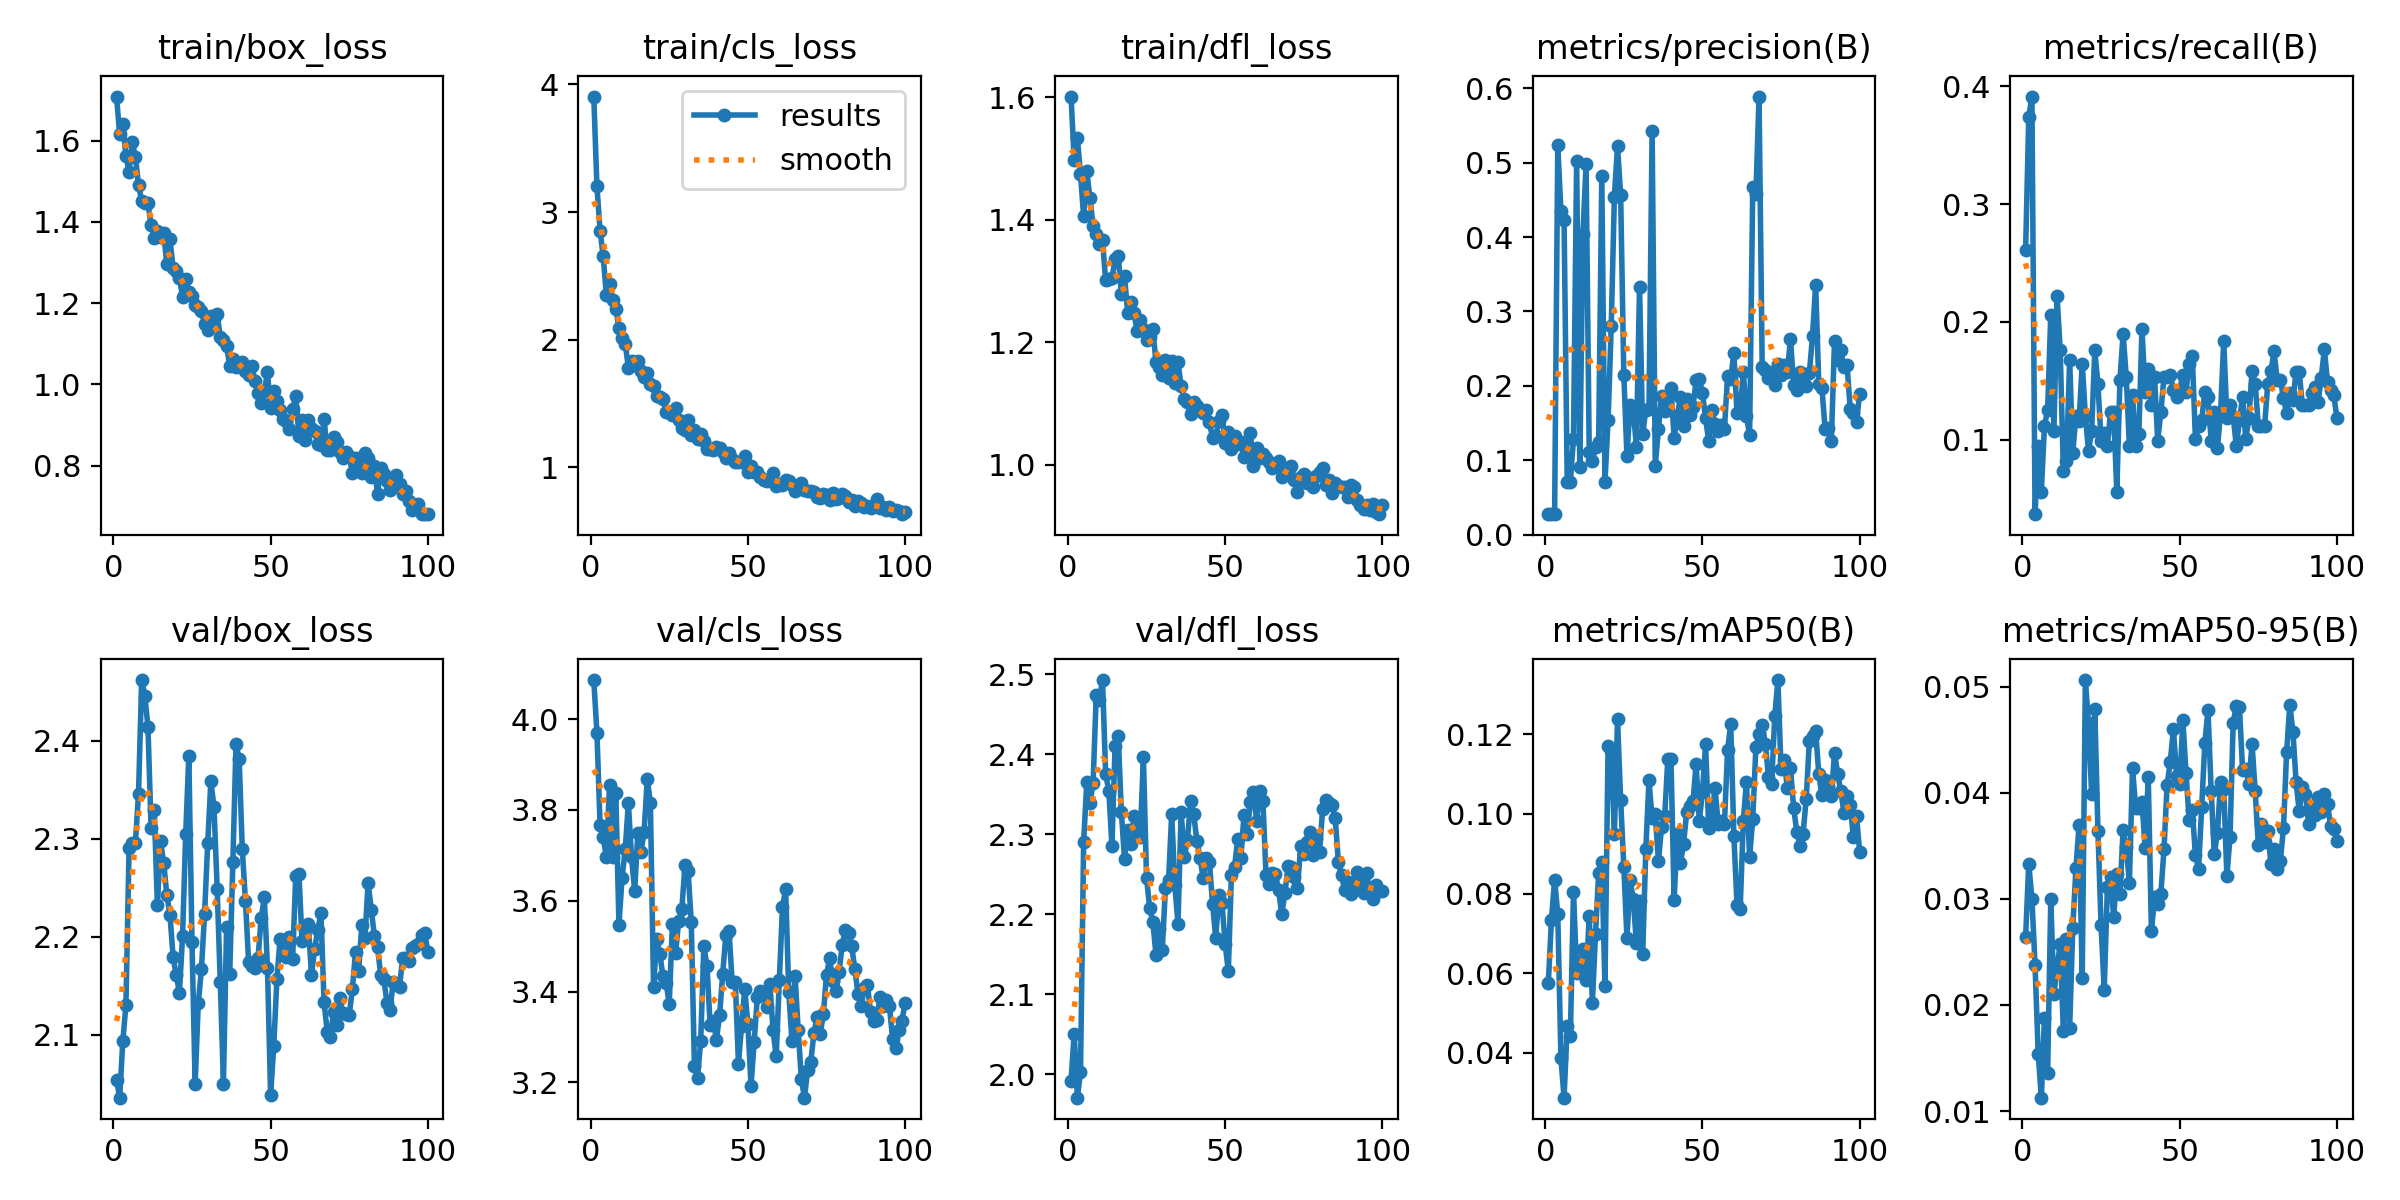

Source data for this figure (header and first rows):
epoch, time, train/box_loss, train/cls_loss, train/dfl_loss, metrics/precision(B), metrics/recall(B), metrics/mAP50(B), metrics/mAP50-95(B), val/box_loss, val/cls_loss, val/dfl_loss, lr/pg0, lr/pg1, lr/pg2
1, 68.7, 1.708, 3.905, 1.601, 0.02832, 0.2608, 0.05767, 0.02641, 2.054, 4.086, 1.992, 0.0002, 0.0002, 0.0002
2, 146.6, 1.617, 3.201, 1.497, 0.02751, 0.3737, 0.07347, 0.03329, 2.036, 3.97, 2.051, 0.000407, 0.000407, 0.000407
3, 251.3, 1.64, 2.854, 1.534, 0.02791, 0.3912, 0.08346, 0.03003, 2.093, 3.766, 1.971, 0.0006098, 0.0006098, 0.0006098
4, 314.5, 1.562, 2.653, 1.474, 0.5235, 0.03677, 0.07486, 0.02378, 2.13, 3.74, 2.002, 0.0008085, 0.0008085, 0.0008085
5, 376.1, 1.523, 2.349, 1.406, 0.4353, 0.09484, 0.03876, 0.01542, 2.291, 3.696, 2.29, 0.001003, 0.001003, 0.001003
6, 444.4, 1.596, 2.438, 1.479, 0.4234, 0.05601, 0.02879, 0.01127, 2.295, 3.854, 2.365, 0.001056, 0.001056, 0.001056
7, 547.4, 1.56, 2.31, 1.436, 0.07136, 0.112, 0.04667, 0.01882, 2.295, 3.696, 2.339, 0.001045, 0.001045, 0.001045
8, 653.6, 1.491, 2.244, 1.391, 0.07064, 0.1248, 0.04433, 0.0136, 2.346, 3.837, 2.364, 0.001034, 0.001034, 0.001034
9, 768.6, 1.45, 2.094, 1.377, 0.1292, 0.2061, 0.08047, 0.02997, 2.462, 3.548, 2.473, 0.001023, 0.001023, 0.001023
10, 885.3, 1.447, 2.017, 1.36, 0.5024, 0.107, 0.06008, 0.02099, 2.446, 3.651, 2.468, 0.001012, 0.001012, 0.001012
11, 1013, 1.446, 1.969, 1.366, 0.09059, 0.222, 0.06171, 0.02365, 2.414, 3.714, 2.493, 0.001001, 0.001001, 0.001001
12, 1162, 1.391, 1.782, 1.301, 0.4038, 0.1758, 0.06616, 0.02573, 2.311, 3.815, 2.375, 0.00099, 0.00099, 0.00099
13, 1261, 1.359, 1.837, 1.304, 0.4983, 0.07355, 0.05824, 0.01754, 2.33, 3.696, 2.354, 0.000979, 0.000979, 0.000979
14, 1391, 1.376, 1.799, 1.304, 0.1115, 0.08165, 0.07443, 0.02624, 2.232, 3.622, 2.286, 0.000968, 0.000968, 0.000968
15, 1512, 1.362, 1.831, 1.336, 0.0986, 0.1676, 0.05261, 0.0178, 2.297, 3.75, 2.411, 0.000957, 0.000957, 0.000957
16, 1632, 1.372, 1.753, 1.34, 0.1179, 0.08903, 0.06978, 0.02729, 2.275, 3.707, 2.422, 0.000946, 0.000946, 0.000946
17, 1816, 1.295, 1.707, 1.279, 0.125, 0.1201, 0.08515, 0.03286, 2.243, 3.752, 2.328, 0.000935, 0.000935, 0.000935
18, 1957, 1.357, 1.74, 1.308, 0.4827, 0.1158, 0.08795, 0.03697, 2.222, 3.868, 2.269, 0.000924, 0.000924, 0.000924
19, 2078, 1.286, 1.653, 1.248, 0.07074, 0.1646, 0.05685, 0.02258, 2.179, 3.815, 2.306, 0.000913, 0.000913, 0.000913
20, 2199, 1.278, 1.642, 1.266, 0.1545, 0.1203, 0.1171, 0.05061, 2.161, 3.41, 2.288, 0.000902, 0.000902, 0.000902
21, 2322, 1.261, 1.558, 1.247, 0.2798, 0.09075, 0.1157, 0.04652, 2.143, 3.515, 2.323, 0.000891, 0.000891, 0.000891
22, 2431, 1.216, 1.55, 1.219, 0.4544, 0.1073, 0.095, 0.03987, 2.2, 3.484, 2.305, 0.00088, 0.00088, 0.00088
23, 2592, 1.258, 1.539, 1.236, 0.5221, 0.1758, 0.1237, 0.04784, 2.305, 3.434, 2.297, 0.000869, 0.000869, 0.000869
24, 2719, 1.228, 1.435, 1.221, 0.4562, 0.1471, 0.1034, 0.03641, 2.384, 3.419, 2.396, 0.000858, 0.000858, 0.000858
25, 2836, 1.217, 1.435, 1.204, 0.2151, 0.09919, 0.08677, 0.02749, 2.195, 3.373, 2.246, 0.000847, 0.000847, 0.000847
26, 2952, 1.195, 1.414, 1.209, 0.1057, 0.1056, 0.06878, 0.02137, 2.05, 3.55, 2.208, 0.000836, 0.000836, 0.000836
27, 3068, 1.189, 1.466, 1.222, 0.1742, 0.09447, 0.08344, 0.03108, 2.132, 3.484, 2.19, 0.000825, 0.000825, 0.000825
28, 3192, 1.181, 1.375, 1.168, 0.1674, 0.1231, 0.07866, 0.03205, 2.167, 3.556, 2.15, 0.000814, 0.000814, 0.000814
29, 3305, 1.148, 1.312, 1.16, 0.1184, 0.1231, 0.06751, 0.02829, 2.223, 3.582, 2.182, 0.000803, 0.000803, 0.000803
30, 3410, 1.134, 1.293, 1.146, 0.3332, 0.05601, 0.07805, 0.03232, 2.295, 3.678, 2.155, 0.000792, 0.000792, 0.000792
31, 3518, 1.168, 1.37, 1.172, 0.1347, 0.1509, 0.06475, 0.03043, 2.359, 3.665, 2.232, 0.000781, 0.000781, 0.000781
32, 3602, 1.161, 1.255, 1.142, 0.1681, 0.1898, 0.09113, 0.0365, 2.332, 3.553, 2.242, 0.00077, 0.00077, 0.00077
33, 3709, 1.172, 1.295, 1.169, 0.1692, 0.1535, 0.1084, 0.03491, 2.249, 3.236, 2.325, 0.000759, 0.000759, 0.000759
34, 3811, 1.117, 1.221, 1.133, 0.5426, 0.09447, 0.09889, 0.03152, 2.153, 3.211, 2.237, 0.000748, 0.000748, 0.000748
35, 3911, 1.108, 1.258, 1.167, 0.09284, 0.1376, 0.1, 0.04229, 2.05, 3.292, 2.188, 0.000737, 0.000737, 0.000737
36, 4020, 1.094, 1.207, 1.129, 0.1415, 0.09447, 0.08807, 0.03855, 2.21, 3.5, 2.328, 0.000726, 0.000726, 0.000726
37, 4131, 1.046, 1.145, 1.108, 0.1864, 0.1047, 0.09664, 0.03855, 2.162, 3.457, 2.271, 0.000715, 0.000715, 0.000715
38, 4228, 1.061, 1.144, 1.102, 0.1656, 0.1941, 0.0995, 0.03916, 2.276, 3.325, 2.293, 0.000704, 0.000704, 0.000704
39, 4336, 1.042, 1.137, 1.083, 0.186, 0.1407, 0.1138, 0.03479, 2.397, 3.335, 2.341, 0.000693, 0.000693, 0.000693
40, 4467, 1.047, 1.159, 1.102, 0.1967, 0.1599, 0.1137, 0.04147, 2.381, 3.295, 2.325, 0.000682, 0.000682, 0.000682
41, 4564, 1.054, 1.154, 1.096, 0.1301, 0.1295, 0.07843, 0.02694, 2.289, 3.348, 2.292, 0.000671, 0.000671, 0.000671
42, 4663, 1.033, 1.118, 1.089, 0.1589, 0.1535, 0.09486, 0.03016, 2.237, 3.439, 2.271, 0.00066, 0.00066, 0.00066
43, 4763, 1.023, 1.072, 1.085, 0.1853, 0.09919, 0.08755, 0.02951, 2.174, 3.525, 2.246, 0.000649, 0.000649, 0.000649
44, 4857, 1.046, 1.109, 1.09, 0.1461, 0.1231, 0.09248, 0.03046, 2.169, 3.533, 2.27, 0.000638, 0.000638, 0.000638
45, 4967, 1.008, 1.064, 1.069, 0.1818, 0.1535, 0.1005, 0.03465, 2.168, 3.422, 2.265, 0.000627, 0.000627, 0.000627
46, 5063, 0.9798, 1.046, 1.044, 0.1606, 0.1535, 0.1019, 0.04076, 2.178, 3.421, 2.213, 0.000616, 0.000616, 0.000616
47, 5150, 0.9551, 1.04, 1.048, 0.172, 0.1552, 0.1031, 0.0429, 2.219, 3.242, 2.171, 0.0006051, 0.0006051, 0.0006051
48, 5262, 0.9829, 1.046, 1.071, 0.2074, 0.1424, 0.1126, 0.04602, 2.24, 3.325, 2.224, 0.0005941, 0.0005941, 0.0005941
49, 5369, 1.029, 1.089, 1.082, 0.2096, 0.136, 0.09809, 0.04161, 2.168, 3.406, 2.214, 0.0005831, 0.0005831, 0.0005831
50, 5466, 0.9414, 0.9622, 1.035, 0.1902, 0.1424, 0.1056, 0.04078, 2.038, 3.329, 2.163, 0.0005721, 0.0005721, 0.0005721
51, 5568, 0.9833, 1.013, 1.053, 0.1565, 0.1552, 0.1174, 0.04685, 2.088, 3.193, 2.129, 0.0005611, 0.0005611, 0.0005611
52, 5674, 0.9584, 0.9671, 1.025, 0.1258, 0.1406, 0.09645, 0.0419, 2.156, 3.289, 2.25, 0.0005501, 0.0005501, 0.0005501
53, 5771, 0.938, 0.9627, 1.047, 0.1673, 0.1646, 0.09899, 0.03742, 2.197, 3.388, 2.26, 0.0005391, 0.0005391, 0.0005391
54, 5931, 0.9147, 0.9251, 1.033, 0.1488, 0.1712, 0.1066, 0.03841, 2.195, 3.402, 2.294, 0.0005281, 0.0005281, 0.0005281
55, 6044, 0.9097, 0.9018, 1.037, 0.1388, 0.1009, 0.09753, 0.0341, 2.18, 3.396, 2.271, 0.0005171, 0.0005171, 0.0005171
56, 6142, 0.8902, 0.8948, 1.013, 0.1472, 0.112, 0.09832, 0.03285, 2.199, 3.366, 2.325, 0.0005061, 0.0005061, 0.0005061
57, 6252, 0.9388, 0.9046, 1.024, 0.1422, 0.1167, 0.09756, 0.03867, 2.177, 3.417, 2.3, 0.0004951, 0.0004951, 0.0004951
58, 6371, 0.9725, 0.9584, 1.052, 0.2134, 0.1407, 0.116, 0.04472, 2.262, 3.314, 2.341, 0.0004841, 0.0004841, 0.0004841
59, 6492, 0.872, 0.8583, 0.9983, 0.2096, 0.136, 0.1225, 0.04782, 2.264, 3.257, 2.353, 0.0004731, 0.0004731, 0.0004731
60, 6618, 0.9129, 0.8701, 1.028, 0.2442, 0.09919, 0.09444, 0.04019, 2.195, 3.425, 2.317, 0.0004621, 0.0004621, 0.0004621
... 40 more rows
